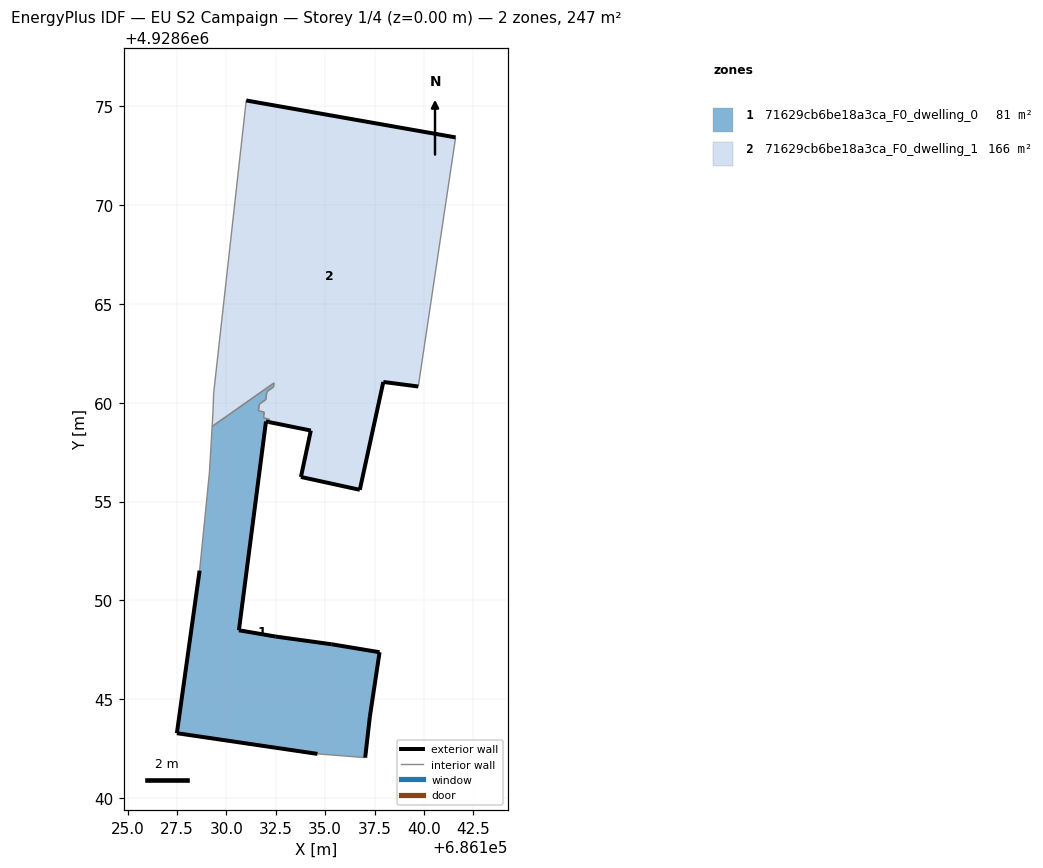
=== STOREY PLAN SPEC (per zone: floor XY polygon, exterior-wall plan segments, windows/doors) ===
zone 1: 71629cb6be18a3ca_F0_dwelling_0  (80.9 m²)
  floor: (686137.02, 4928642.04) (686137.26, 4928644.10) (686137.75, 4928647.37) (686135.33, 4928647.78) (686132.50, 4928648.17) (686130.63, 4928648.49) (686132.00, 4928659.05) (686132.15, 4928659.03) (686132.17, 4928659.17) (686131.87, 4928659.23) (686131.91, 4928659.53) (686131.62, 4928659.59) (686131.66, 4928659.93) (686131.99, 4928660.16) (686132.05, 4928660.57) (686132.38, 4928660.80) (686132.40, 4928661.00) (686129.28, 4928658.80) (686129.14, 4928656.50) (686128.64, 4928651.50) (686127.49, 4928643.28) (686134.61, 4928642.23)
  exterior wall: (686132.15, 4928659.03) – (686132.00, 4928659.05)  [0.2 m]
  exterior wall: (686132.00, 4928659.05) – (686130.63, 4928648.49)  [10.7 m]
  exterior wall: (686130.63, 4928648.49) – (686132.50, 4928648.17)  [1.9 m]
  exterior wall: (686132.50, 4928648.17) – (686135.33, 4928647.78)  [2.9 m]
  exterior wall: (686135.33, 4928647.78) – (686137.75, 4928647.37)  [2.5 m]
  exterior wall: (686137.75, 4928647.37) – (686137.26, 4928644.10)  [3.3 m]
  exterior wall: (686137.26, 4928644.10) – (686137.02, 4928642.04)  [2.1 m]
  exterior wall: (686134.61, 4928642.23) – (686127.49, 4928643.28)  [7.2 m]
  exterior wall: (686127.49, 4928643.28) – (686128.64, 4928651.50)  [8.3 m]
  interior walls: 13
zone 2: 71629cb6be18a3ca_F0_dwelling_1  (166.4 m²)
  floor: (686136.75, 4928655.59) (686137.94, 4928661.05) (686139.71, 4928660.82) (686141.60, 4928673.43) (686131.00, 4928675.30) (686129.35, 4928660.47) (686129.32, 4928659.58) (686129.28, 4928658.80) (686132.40, 4928661.00) (686132.38, 4928660.80) (686132.05, 4928660.57) (686131.99, 4928660.16) (686131.66, 4928659.93) (686131.62, 4928659.59) (686131.91, 4928659.53) (686131.87, 4928659.23) (686132.17, 4928659.17) (686132.15, 4928659.03) (686134.27, 4928658.59) (686133.77, 4928656.25)
  exterior wall: (686131.00, 4928675.30) – (686141.60, 4928673.43)  [10.8 m]
  exterior wall: (686139.71, 4928660.82) – (686137.94, 4928661.05)  [1.8 m]
  exterior wall: (686137.94, 4928661.05) – (686136.75, 4928655.59)  [5.6 m]
  exterior wall: (686136.75, 4928655.59) – (686133.77, 4928656.25)  [3.1 m]
  exterior wall: (686133.77, 4928656.25) – (686134.27, 4928658.59)  [2.4 m]
  exterior wall: (686134.27, 4928658.59) – (686132.15, 4928659.03)  [2.2 m]
  interior walls: 14

=== DERIVED (storey summary) ===
Building: EU S2 Campaign
Storey: 1 of 4  (floor level z = 0.00 m)
Storey gross floor area: 247.4 m²
Zones on this storey: 2
  - 71629cb6be18a3ca_F0_dwelling_0: floor 80.9 m²; exterior wall 38.9 m (116.7 m²); WWR 0.0%
  - 71629cb6be18a3ca_F0_dwelling_1: floor 166.4 m²; exterior wall 25.8 m (77.3 m²); WWR 0.0%
Zone adjacency (shared interzone walls):
  - 71629cb6be18a3ca_F0_dwelling_0 ↔ 71629cb6be18a3ca_F0_dwelling_1